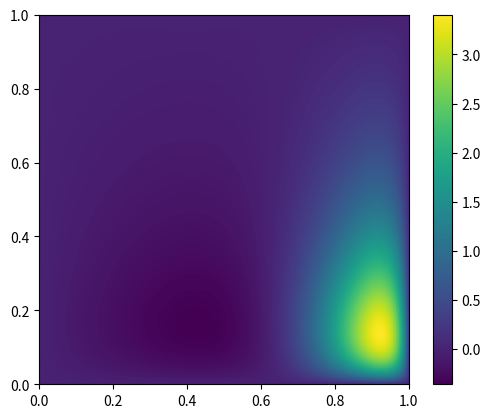

Write the Python code that produced this figure.
import numpy as np
from scipy.sparse import coo_matrix, csr_matrix

def assemble_divAgrad_dirichlet(
    N,
    a,                 # either callable a(x,y) or ndarray (N,N) of nodal values on interior points
    f,                 # either callable f(x,y) or ndarray (N,N) on interior points
    g=None             # Dirichlet BC. None -> 0. Either callable g(x,y) or dict/tuple of arrays for sides
):
    """
    Assemble the linear system A u = b for -div(a grad u) = f on (0,1)^2 with Dirichlet BC on all sides.
    Grid: N x N interior points, uniform spacing h = 1/(N+1). Unknowns ordered lexicographically:
      k = i + N*j with i=0..N-1 (x-index), j=0..N-1 (y-index).
    Returns:
      A (csr_matrix of shape (N*N, N*N)), b (np.ndarray of shape (N*N,)),
      x (N,), y (N,), and a helper lambda vec_to_grid(u) -> (N,N) array in the same ordering.
    Notes:
      * If 'a' is an ndarray (N,N), face values are built by harmonic means for interior faces and by copying the
        adjacent interior value on boundary faces.
      * 'g' can be:
          - None: homogeneous (g=0);
          - callable g(x,y);
          - dict with keys {'west','east','south','north'} each an (N,) array, or a 4-tuple (gW,gE,gS,gN).
    """
    h = 1.0 / (N + 1)
    x = h * (np.arange(N) + 1)  # interior x
    y = h * (np.arange(N) + 1)  # interior y

    # Helpers to evaluate data
    def eval_on_nodes(func_or_arr):
        if callable(func_or_arr):
            X, Y = np.meshgrid(x, y, indexing='ij')
            return func_or_arr(X, Y)
        arr = np.asarray(func_or_arr)
        if arr.shape != (N, N):
            raise ValueError(f"Expected array of shape {(N,N)} for nodal data.")
        return arr

    # Build face-centered a on vertical (x) and horizontal (y) faces
    def build_face_a(a_in):
        if callable(a_in):
            # vertical faces: (N+1, N), at (x_{i+1/2}, y_j)
            xv = h*(np.arange(N+1) + 0.5)[:, None]
            yv = y[None, :]
            ax = a_in(xv, yv)

            # horizontal faces: (N, N+1), at (x_i, y_{j+1/2})
            xh = x[:, None]
            yh = h*(np.arange(N+1) + 0.5)[None, :]
            ay = a_in(xh, yh)
        else:
            an = eval_on_nodes(a_in)  # (N,N) at interior nodes
            # Harmonic mean for interior faces; copy adjacent interior value on domain faces
            ax = np.empty((N+1, N), dtype=float)
            ay = np.empty((N, N+1), dtype=float)

            # vertical faces between i-1 and i for i=1..N-1
            for i in range(1, N):
                ai = an[i, :]     # at node i
                aim = an[i-1, :]  # at node i-1
                ax[i, :] = 2.0 * ai * aim / (ai + aim)
            ax[0, :]  = an[0, :]      # west boundary face ≈ adjacent interior
            ax[N, :]  = an[N-1, :]    # east boundary face ≈ adjacent interior

            # horizontal faces between j-1 and j for j=1..N-1
            for j in range(1, N):
                aj  = an[:, j]
                ajm = an[:, j-1]
                ay[:, j] = 2.0 * aj * ajm / (aj + ajm)
            ay[:, 0]  = an[:, 0]      # south boundary face
            ay[:, N]  = an[:, N-1]    # north boundary face
        return ax, ay

    ax, ay = build_face_a(a)

    fn = eval_on_nodes(f).astype(float)

    # Prepare Dirichlet boundary values
    if g is None:
        gW = np.zeros(N)
        gE = np.zeros(N)
        gS = np.zeros(N)
        gN = np.zeros(N)
    elif callable(g):
        gW = g(np.zeros(N), y)
        gE = g(np.ones(N),  y)
        gS = g(x, np.zeros(N))
        gN = g(x, np.ones(N))
    else:
        if isinstance(g, dict):
            gW = np.asarray(g['west'])
            gE = np.asarray(g['east'])
            gS = np.asarray(g['south'])
            gN = np.asarray(g['north'])
        else:  # assume 4-tuple/list
            gW, gE, gS, gN = map(np.asarray, g)
        for arr in (gW, gE, gS, gN):
            if arr.shape != (N,):
                raise ValueError("Boundary arrays must have shape (N,)")

    # Triplet assembly
    rows, cols, data = [], [], []
    b = fn.reshape(N*N, order='F').copy()  # Fortran order so k=i+N*j matches reshape(..., order='F')

    def idx(i, j):  # i in [0,N-1], j in [0,N-1]
        return i + N * j

    invh2 = 1.0 / (h*h)

    for j in range(N):
        for i in range(N):
            k = idx(i, j)

            # Face coefficients at this node
            aL = ax[i,   j]     # face between (i-1,j) and (i,j)   (west)
            aR = ax[i+1, j]     # face between (i,  j) and (i+1,j) (east)
            aS = ay[i,   j]     # face between (i,  j-1) and (i,  j) (south)
            aN = ay[i,   j+1]   # face between (i,  j)   and (i,  j+1) (north)

            diag = (aL + aR + aS + aN) * invh2
            rows.append(k); cols.append(k); data.append(diag)

            # West neighbor / boundary
            if i > 0:
                rows.append(k); cols.append(idx(i-1, j)); data.append(-aL * invh2)
            else:
                b[k] += aL * invh2 * gW[j]

            # East
            if i < N-1:
                rows.append(k); cols.append(idx(i+1, j)); data.append(-aR * invh2)
            else:
                b[k] += aR * invh2 * gE[j]

            # South
            if j > 0:
                rows.append(k); cols.append(idx(i, j-1)); data.append(-aS * invh2)
            else:
                b[k] += aS * invh2 * gS[i]

            # North
            if j < N-1:
                rows.append(k); cols.append(idx(i, j+1)); data.append(-aN * invh2)
            else:
                b[k] += aN * invh2 * gN[i]

    A = coo_matrix((np.array(data), (np.array(rows), np.array(cols))),
                   shape=(N*N, N*N)).tocsr()

    vec_to_grid = lambda u: np.asarray(u).reshape((N, N), order='F')
    return A, b, x, y, vec_to_grid

# ---------------------------
if __name__ == "__main__":
    N = 256
    a = lambda X, Y: 1.5*np.exp(-X**2/0.2-Y**2/0.2) # constant coefficient
    f = lambda X, Y: np.sin(-np.pi*X)*np.sin(1.5*np.pi*Y)  # unit source
    g = None  # homogeneous Dirichlet
    A, b, x, y, to_grid = assemble_divAgrad_dirichlet(N, a, f, g)

    # Solve
    from scipy.sparse.linalg import spsolve
    u_vec = spsolve(A, b)
    U = to_grid(u_vec)  # shape (N,N)
    import matplotlib.pyplot as plt
    plt.imshow(U, extent=[0,1,0,1])
    plt.colorbar()
    plt.show()
    